Labelled photos from "railway_defect_dataset", an image-classification folder in DEMACARTI/Code_on_track. The possible labels are: broken, crack, damaged, normal, rust.

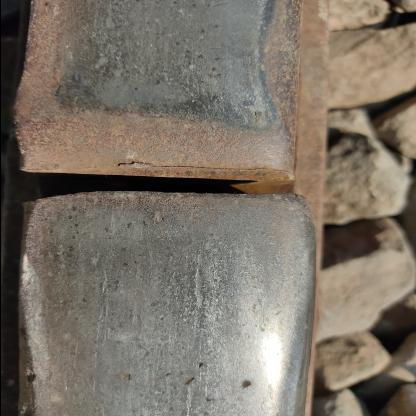
Label: damaged

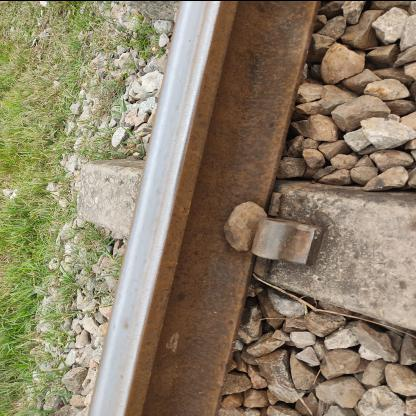
Label: damaged

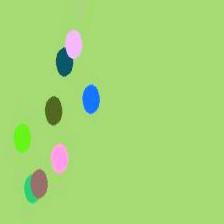
Label: rust

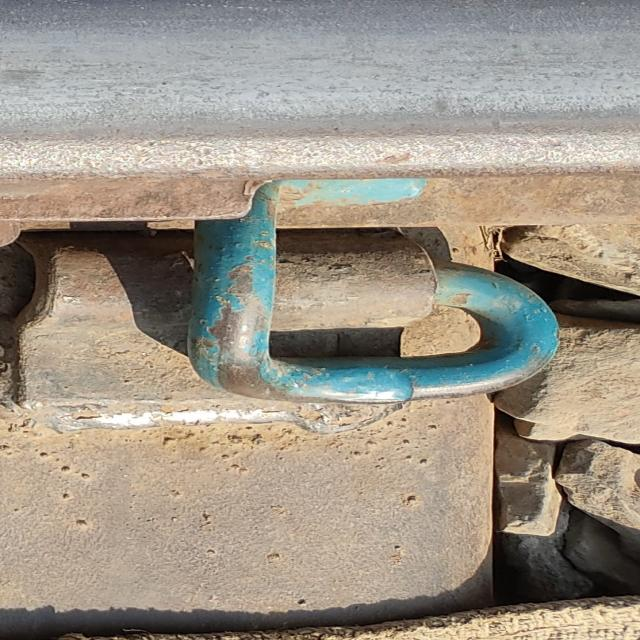
Label: normal

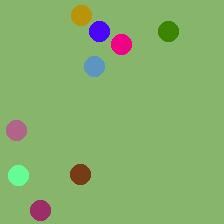
Label: normal

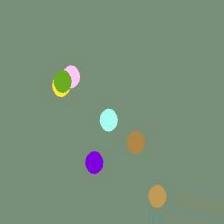
Label: rust
